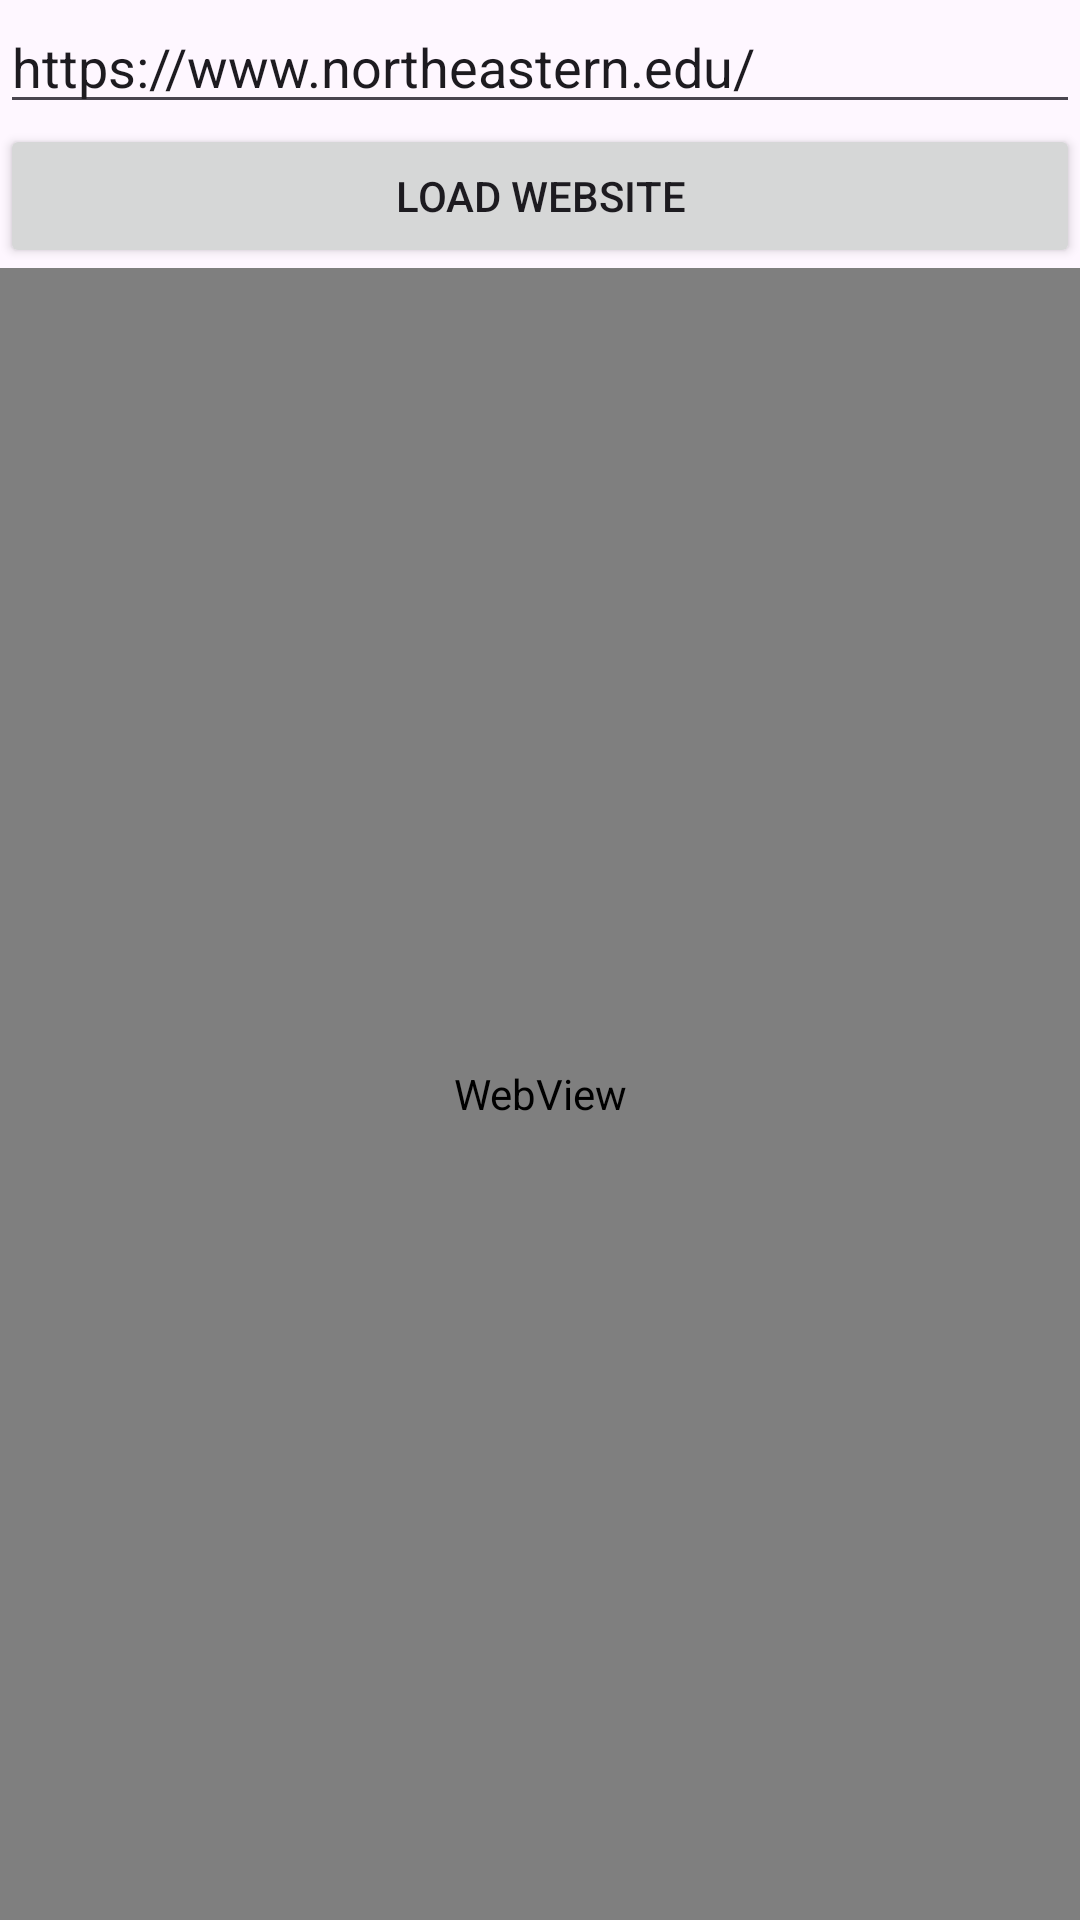

This screen was rendered from an Android layout file. Write that file and the resources it references.
<!-- AndroidManifest.xml: application theme Theme.NetworkDemo1 -->
<!-- res/layout/activity_web_view.xml -->
<?xml version="1.0" encoding="utf-8"?>
<LinearLayout xmlns:android="http://schemas.android.com/apk/res/android"
    xmlns:app="http://schemas.android.com/apk/res-auto"
    xmlns:tools="http://schemas.android.com/tools"
    android:layout_width="match_parent"
    android:layout_height="match_parent"
    android:orientation="vertical"
    tools:context=".WebViewActivity">

    <EditText
        android:layout_width="match_parent"
        android:layout_height="wrap_content"
        android:id="@+id/webview_edit_text"
        android:text="https://www.northeastern.edu/"/>

    <Button
        android:id="@+id/web_dest_button"
        android:layout_width="match_parent"
        android:layout_height="wrap_content"
        android:onClick="onClick"
        android:text="Load Website"></Button>

    <WebView
        android:layout_width="match_parent"
        android:layout_height="match_parent"
        android:id="@+id/webview"/>

</LinearLayout>
<!-- resources referenced by this layout -->
<resources>
  <style name="Theme.NetworkDemo1" parent="Base.Theme.NetworkDemo1" />
  <style name="Base.Theme.NetworkDemo1" parent="Theme.Material3.DayNight.NoActionBar">
          
          
      </style>
</resources>
